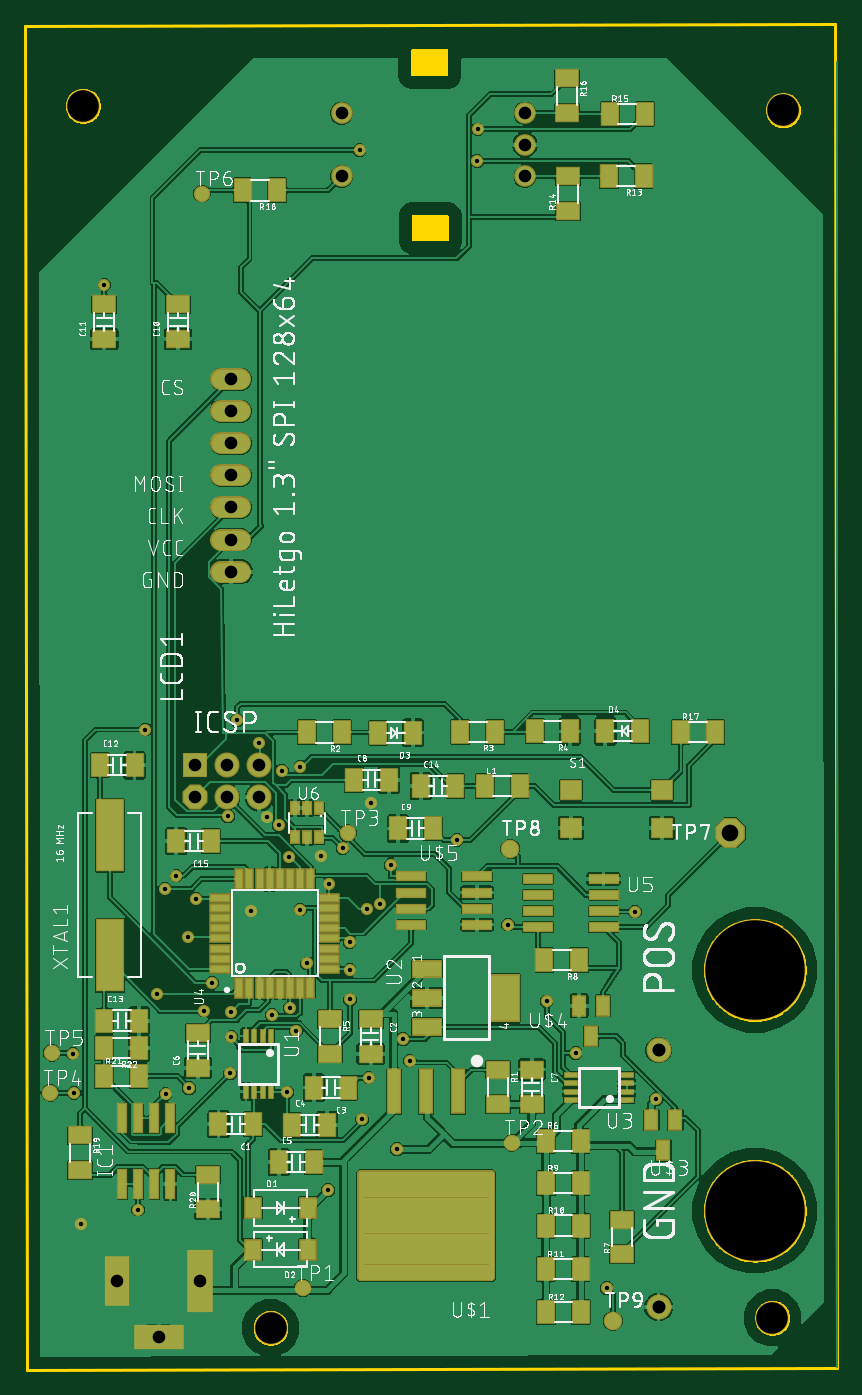
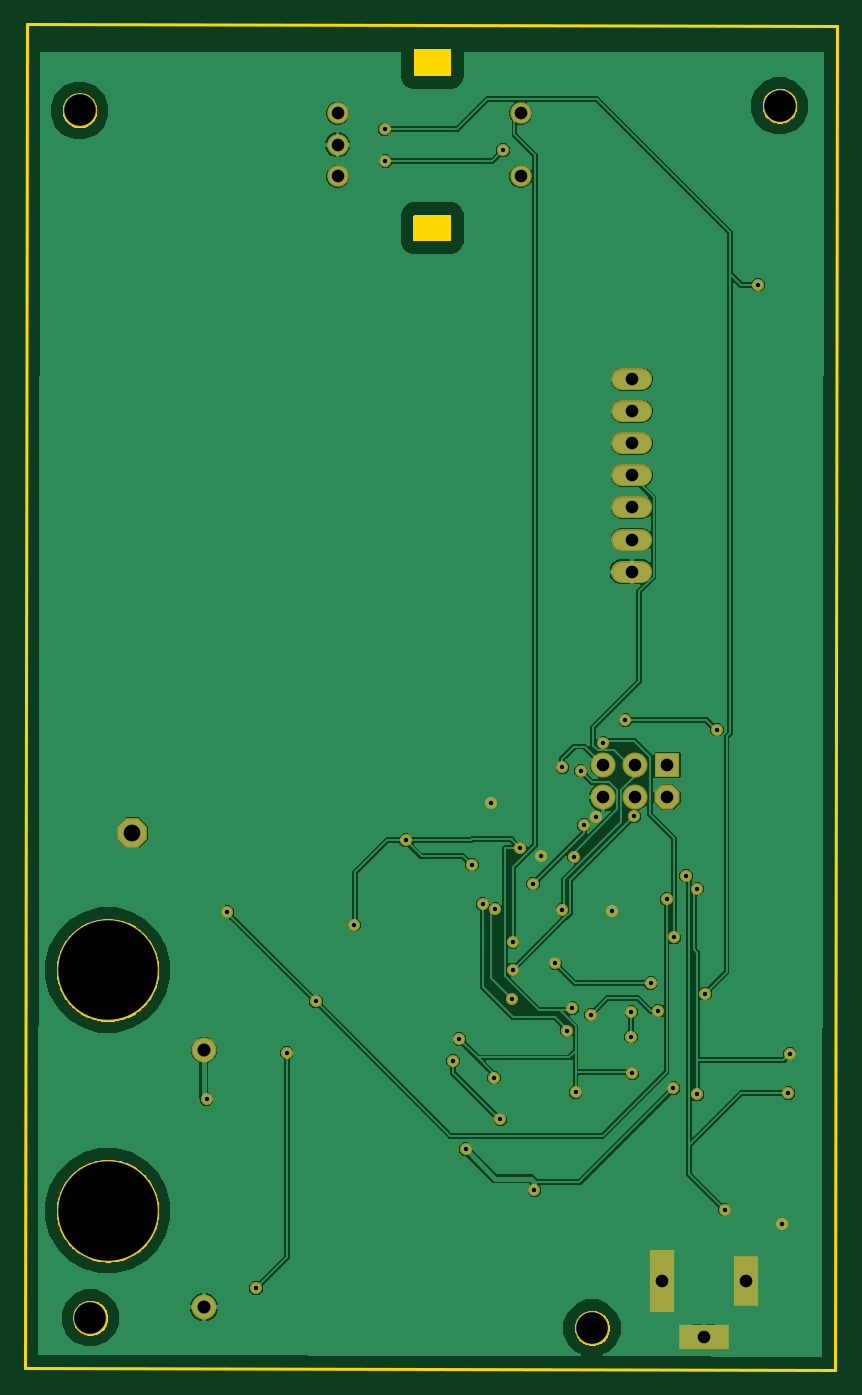
Circuit board: 10 layer files. Board 64.2 x 106.5 mm.
- bottom_copper: copper_bottom.gbr (96324 bytes)
- top_copper: copper_top.gbr (344233 bytes)
- drill: drills.xln (1345 bytes)
- outline: profile.gbr (43918 bytes)
- bottom_silk: silkscreen_bottom.gbr (274 bytes)
- top_silk: silkscreen_top.gbr (308034 bytes)
- bottom_mask: soldermask_bottom.gbr (2542 bytes)
- top_mask: soldermask_top.gbr (7423 bytes)
- paste: solderpaste_bottom.gbr (271 bytes)
- paste: solderpaste_top.gbr (5370 bytes)

=== bottom_copper: copper_bottom.gbr (96324 bytes, source omitted) ===
=== top_copper: copper_top.gbr (344233 bytes, source omitted) ===
=== drill: drills.xln ===
M48
;GenerationSoftware,Autodesk,EAGLE,9.1.1*%
;CreationDate,2018-07-18T19:57:22Z*%
FMAT,2
ICI,OFF
METRIC,TZ,000.000
T6C0.350
T5C1.000
T4C1.029
T3C1.321
T2C2.500
T1C7.874
%
G90
M71
T1
X57570Y31620
X57570Y12570
T2
X4400Y100000
X59800Y99650
X58950Y4100
X19250Y3300
T3
X55640Y42500
T4
X49950Y4950
X49950Y25270
T5
X7100Y7020
X13700Y7020
X10400Y2620
X16110Y70760
X16110Y73300
X16110Y75840
X16110Y78380
X16110Y68220
X16110Y65680
X16110Y63140
X24880Y94430
X39380Y99430
X39380Y96930
X39380Y94430
X13280Y45290
X15820Y45290
X15820Y47830
X18360Y47830
X18360Y45290
X13280Y47830
X24880Y99430
T6
X48100Y36250
X45850Y6450
X43400Y25050
X35600Y95650
X26300Y96500
X35650Y98150
X10300Y29750
X6100Y85850
X14000Y28400
X19350Y28100
X18350Y49600
X12743Y34200
X21600Y47700
X16130Y28320
X30250Y24450
X25518Y33850
X8750Y12650
X11800Y39100
X3700Y21900
X10950Y21800
X10900Y38050
X3600Y25000
X49750Y21400
X25518Y31650
X15900Y43800
X20150Y47400
X20700Y40593
X14600Y30600
X22143Y32150
X29250Y17450
X23800Y14200
X12800Y22300
X9350Y50650
X16600Y51400
X18950Y43750
X27200Y44850
X4250Y11550
X17700Y36300
X23250Y40650
X26500Y19800
X28750Y39950
X24950Y41250
X20800Y28600
X38050Y35200
X20550Y21950
X29750Y26150
X27000Y23100
X16150Y26350
X34000Y41900
X16050Y23450
X27900Y36850
X21251Y26833
X25550Y29300
X26900Y36450
X19900Y43100
X23900Y38450
X21600Y36400
X41100Y29152
X13350Y37250
M30
=== outline: profile.gbr (43918 bytes, source omitted) ===
=== bottom_silk: silkscreen_bottom.gbr ===
G04 EAGLE Gerber X2 export*
%TF.Part,Single*%
%TF.FileFunction,Legend,Bot,1*%
%TF.FilePolarity,Positive*%
%TF.GenerationSoftware,Autodesk,EAGLE,9.1.1*%
%TF.CreationDate,2018-07-18T19:57:24Z*%
G75*
%MOMM*%
%FSLAX34Y34*%
%LPD*%
%AMOC8*
5,1,8,0,0,1.08239X$1,22.5*%
G01*


M02*

=== top_silk: silkscreen_top.gbr (308034 bytes, source omitted) ===
=== bottom_mask: soldermask_bottom.gbr ===
G04 EAGLE Gerber X2 export*
%TF.Part,Single*%
%TF.FileFunction,Soldermask,Bot,1*%
%TF.FilePolarity,Negative*%
%TF.GenerationSoftware,Autodesk,EAGLE,9.1.1*%
%TF.CreationDate,2018-07-18T19:57:23Z*%
G75*
%MOMM*%
%FSLAX34Y34*%
%LPD*%
%AMOC8*
5,1,8,0,0,1.08239X$1,22.5*%
G01*
%ADD10C,2.703200*%
%ADD11R,1.711200X1.711200*%
%ADD12R,2.000000X5.000000*%
%ADD13R,2.000000X4.000000*%
%ADD14R,4.000000X2.000000*%
%ADD15C,1.711200*%
%ADD16P,2.556822X8X22.500000*%
%ADD17C,1.711200*%
%ADD18P,2.144431X8X22.500000*%
%ADD19C,1.981200*%
%ADD20R,1.981200X1.981200*%
%ADD21C,8.077200*%
%ADD22C,0.959600*%


D10*
X44000Y1000000D03*
X598000Y996500D03*
X589500Y41000D03*
X192500Y33000D03*
D11*
X137000Y70200D03*
X71000Y70200D03*
D12*
X137000Y70200D03*
D13*
X71000Y70200D03*
D11*
X104000Y26200D03*
D14*
X104000Y26200D03*
D15*
X153560Y707600D02*
X168640Y707600D01*
X168640Y733000D02*
X153560Y733000D01*
X153560Y758400D02*
X168640Y758400D01*
X168640Y783800D02*
X153560Y783800D01*
X153560Y682200D02*
X168640Y682200D01*
X168640Y656800D02*
X153560Y656800D01*
X153560Y631400D02*
X168640Y631400D01*
D16*
X556400Y425000D03*
D17*
X248800Y944300D03*
X248800Y994300D03*
X393800Y994300D03*
X393800Y969300D03*
X393800Y944300D03*
D18*
X132800Y452900D03*
D19*
X158200Y452900D03*
X158200Y478300D03*
X183600Y478300D03*
X183600Y452900D03*
D20*
X132800Y478300D03*
D21*
X575700Y316200D03*
D19*
X499500Y252700D03*
D21*
X575700Y125700D03*
D19*
X499500Y49500D03*
D22*
X292500Y174500D03*
X238000Y142000D03*
X128000Y223000D03*
X93500Y506500D03*
X166000Y514000D03*
X189500Y437500D03*
X272000Y448500D03*
X42500Y115500D03*
X177000Y363000D03*
X232500Y406500D03*
X265000Y198000D03*
X302500Y244500D03*
X287500Y399500D03*
X249500Y412500D03*
X208000Y286000D03*
X380500Y352000D03*
X205500Y219500D03*
X297500Y261500D03*
X270000Y231000D03*
X340000Y419000D03*
X160500Y234500D03*
X279000Y368500D03*
X212510Y268332D03*
X255500Y293000D03*
X269000Y364500D03*
X199000Y431000D03*
X239000Y384500D03*
X216000Y364000D03*
X411000Y291518D03*
X133500Y372500D03*
X481000Y362500D03*
X458500Y64500D03*
X434000Y250500D03*
X356000Y956500D03*
X263000Y965000D03*
X356500Y981500D03*
X103000Y297500D03*
X61000Y858500D03*
X140000Y284000D03*
X193500Y281000D03*
X183500Y496000D03*
X127432Y342000D03*
X216000Y477000D03*
X161300Y283200D03*
X161500Y263500D03*
X255182Y338500D03*
X87500Y126500D03*
X118000Y391000D03*
X37000Y219000D03*
X109500Y218000D03*
X109000Y380500D03*
X36000Y250000D03*
X497500Y214000D03*
X255182Y316500D03*
X159000Y438000D03*
X201500Y474000D03*
X207000Y405932D03*
X146000Y306000D03*
X221432Y321500D03*
M02*

=== top_mask: soldermask_top.gbr (7423 bytes, source omitted) ===
=== paste: solderpaste_bottom.gbr ===
G04 EAGLE Gerber X2 export*
%TF.Part,Single*%
%TF.FileFunction,Paste,Bot*%
%TF.FilePolarity,Positive*%
%TF.GenerationSoftware,Autodesk,EAGLE,9.1.1*%
%TF.CreationDate,2018-07-18T19:57:23Z*%
G75*
%MOMM*%
%FSLAX34Y34*%
%LPD*%
%AMOC8*
5,1,8,0,0,1.08239X$1,22.5*%
G01*


M02*

=== paste: solderpaste_top.gbr ===
G04 EAGLE Gerber X2 export*
%TF.Part,Single*%
%TF.FileFunction,Paste,Top*%
%TF.FilePolarity,Positive*%
%TF.GenerationSoftware,Autodesk,EAGLE,9.1.1*%
%TF.CreationDate,2018-07-18T19:57:23Z*%
G75*
%MOMM*%
%FSLAX34Y34*%
%LPD*%
%AMOC8*
5,1,8,0,0,1.08239X$1,22.5*%
G01*
%ADD10R,2.100000X5.000000*%
%ADD11R,2.000000X4.000000*%
%ADD12R,4.000000X2.000000*%
%ADD13R,1.250000X1.750000*%
%ADD14R,1.750000X1.250000*%
%ADD15R,1.200000X1.520000*%
%ADD16R,0.600000X2.200000*%
%ADD17R,1.600000X1.400000*%
%ADD18C,0.430000*%
%ADD19R,1.000000X3.400000*%
%ADD20R,1.000000X1.500000*%
%ADD21R,2.200000X0.600000*%
%ADD22R,0.400000X1.000000*%
%ADD23R,2.235200X1.219200*%
%ADD24R,2.200000X3.600000*%
%ADD25R,1.000000X0.400000*%
%ADD26R,0.550000X1.500000*%
%ADD27R,1.500000X0.550000*%
%ADD28R,0.600000X0.900000*%
%ADD29R,2.100000X5.600000*%


D10*
X137000Y70200D03*
D11*
X71000Y70200D03*
D12*
X104000Y26200D03*
D13*
X151250Y194200D03*
X178750Y194200D03*
D14*
X119300Y842950D03*
X119300Y815450D03*
X61000Y842950D03*
X61000Y815450D03*
D13*
X84850Y478200D03*
X57350Y478200D03*
X88550Y276200D03*
X61050Y276200D03*
X338750Y461700D03*
X311250Y461700D03*
X117950Y418200D03*
X145450Y418200D03*
D14*
X271700Y249950D03*
X271700Y277450D03*
D13*
X226650Y223200D03*
X254150Y223200D03*
X237350Y193700D03*
X209850Y193700D03*
X226550Y164200D03*
X199050Y164200D03*
D14*
X135000Y266450D03*
X135000Y238950D03*
X399200Y209950D03*
X399200Y237450D03*
D13*
X286150Y466700D03*
X258650Y466700D03*
X320850Y428200D03*
X293350Y428200D03*
D15*
X222100Y128000D03*
X178900Y128000D03*
X178900Y95000D03*
X222100Y95000D03*
D13*
X277750Y504100D03*
X305250Y504100D03*
X484950Y505100D03*
X457450Y505100D03*
D16*
X87850Y146800D03*
X87850Y198800D03*
X75150Y146800D03*
X100550Y146800D03*
X113250Y146800D03*
X75150Y198800D03*
X100550Y198800D03*
X113250Y198800D03*
D13*
X389550Y461700D03*
X362050Y461700D03*
D14*
X372500Y209950D03*
X372500Y237450D03*
D13*
X438050Y114000D03*
X410550Y114000D03*
X437750Y79500D03*
X410250Y79500D03*
X437950Y45500D03*
X410450Y45500D03*
X460150Y944500D03*
X487650Y944500D03*
D14*
X427600Y944250D03*
X427600Y916750D03*
D13*
X488550Y993500D03*
X461050Y993500D03*
D14*
X427000Y994250D03*
X427000Y1021750D03*
D13*
X544450Y504500D03*
X516950Y504500D03*
X170350Y933100D03*
X197850Y933100D03*
D14*
X41900Y157850D03*
X41900Y185350D03*
D13*
X221450Y504200D03*
X248950Y504200D03*
D14*
X143100Y154350D03*
X143100Y126850D03*
D13*
X88050Y232100D03*
X60550Y232100D03*
X60750Y254600D03*
X88250Y254600D03*
X342650Y504700D03*
X370150Y504700D03*
X401850Y505000D03*
X429350Y505000D03*
D14*
X239500Y250050D03*
X239500Y277550D03*
D13*
X437750Y181000D03*
X410250Y181000D03*
D14*
X470700Y118750D03*
X470700Y91250D03*
D13*
X409150Y324000D03*
X436650Y324000D03*
X437850Y147500D03*
X410350Y147500D03*
D17*
X430100Y428600D03*
X502100Y428600D03*
X430100Y458600D03*
X502100Y458600D03*
D18*
X366850Y155050D02*
X264150Y155050D01*
X366850Y155050D02*
X366850Y73350D01*
X264150Y73350D01*
X264150Y155050D01*
X264150Y77435D02*
X366850Y77435D01*
X366850Y81520D02*
X264150Y81520D01*
X264150Y85605D02*
X366850Y85605D01*
X366850Y89690D02*
X264150Y89690D01*
X264150Y93775D02*
X366850Y93775D01*
X366850Y97860D02*
X264150Y97860D01*
X264150Y101945D02*
X366850Y101945D01*
X366850Y106030D02*
X264150Y106030D01*
X264150Y110115D02*
X366850Y110115D01*
X366850Y114200D02*
X264150Y114200D01*
X264150Y118285D02*
X366850Y118285D01*
X366850Y122370D02*
X264150Y122370D01*
X264150Y126455D02*
X366850Y126455D01*
X366850Y130540D02*
X264150Y130540D01*
X264150Y134625D02*
X366850Y134625D01*
X366850Y138710D02*
X264150Y138710D01*
X264150Y142795D02*
X366850Y142795D01*
X366850Y146880D02*
X264150Y146880D01*
X264150Y150965D02*
X366850Y150965D01*
X366850Y155050D02*
X264150Y155050D01*
D19*
X315500Y220200D03*
X290100Y220200D03*
X340900Y220200D03*
D20*
X503300Y173500D03*
X493800Y197500D03*
X512800Y197500D03*
X446200Y264000D03*
X436700Y288000D03*
X455700Y288000D03*
D21*
X303900Y377550D03*
X355900Y377550D03*
X303900Y390250D03*
X303900Y364850D03*
X303900Y352150D03*
X355900Y390250D03*
X355900Y364850D03*
X355900Y352150D03*
D22*
X192650Y263900D03*
X186150Y263900D03*
X179650Y263900D03*
X173150Y263900D03*
X173150Y219900D03*
X179650Y219900D03*
X186150Y219900D03*
X192650Y219900D03*
D23*
X316212Y317314D03*
X316212Y294200D03*
X316212Y271086D03*
D24*
X378190Y294200D03*
D25*
X474400Y213450D03*
X474400Y219950D03*
X474400Y226450D03*
X474400Y232950D03*
X430400Y232950D03*
X430400Y226450D03*
X430400Y219950D03*
X430400Y213450D03*
D26*
X167800Y302200D03*
X175800Y302200D03*
X183800Y302200D03*
X191800Y302200D03*
X199800Y302200D03*
X207800Y302200D03*
X215800Y302200D03*
X223800Y302200D03*
D27*
X238800Y317200D03*
X238800Y325200D03*
X238800Y333200D03*
X238800Y341200D03*
X238800Y349200D03*
X238800Y357200D03*
X238800Y365200D03*
X238800Y373200D03*
D26*
X223800Y388200D03*
X215800Y388200D03*
X207800Y388200D03*
X199800Y388200D03*
X191800Y388200D03*
X183800Y388200D03*
X175800Y388200D03*
X167800Y388200D03*
D27*
X152800Y373200D03*
X152800Y365200D03*
X152800Y357200D03*
X152800Y349200D03*
X152800Y341200D03*
X152800Y333200D03*
X152800Y325200D03*
X152800Y317200D03*
D21*
X456000Y362950D03*
X404000Y362950D03*
X456000Y350250D03*
X456000Y375650D03*
X456000Y388350D03*
X404000Y350250D03*
X404000Y375650D03*
X404000Y388350D03*
D28*
X230800Y444300D03*
X221300Y444300D03*
X211800Y444300D03*
X211800Y421300D03*
X221300Y421300D03*
X230800Y421300D03*
D29*
X65300Y327800D03*
X65300Y422800D03*
M02*

